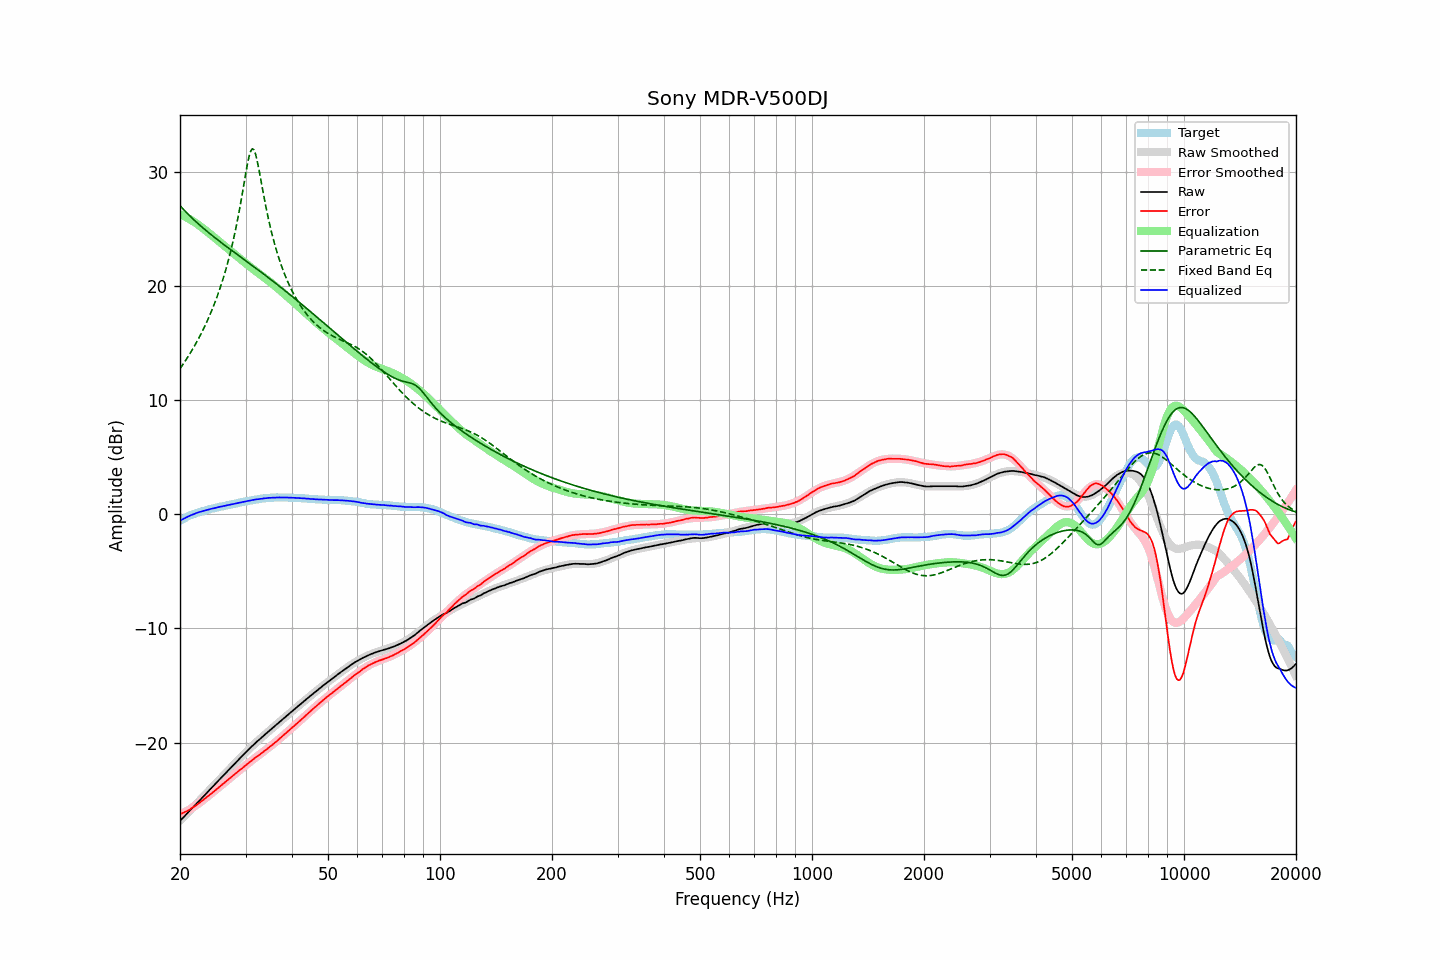

Data behind this chart, as committed beside it:
frequency, raw, error, smoothed, error_smoothed, equalization, parametric_eq, fixed_band_eq, equalized_raw, equalized_smoothed, target
20.00, -26.85, -26.27, -26.85, -26.30, 26.30, 27.04, 12.75, -0.55, -0.55, -0.58
20.20, -26.71, -26.22, -26.71, -26.23, 26.23, 26.88, 12.95, -0.48, -0.48, -0.49
20.40, -26.56, -26.15, -26.56, -26.16, 26.16, 26.73, 13.16, -0.40, -0.40, -0.41
20.61, -26.42, -26.08, -26.42, -26.09, 26.09, 26.58, 13.37, -0.34, -0.33, -0.34
20.81, -26.27, -26.02, -26.27, -26.01, 26.01, 26.44, 13.58, -0.26, -0.26, -0.25
21.02, -26.13, -25.96, -26.13, -25.93, 25.93, 26.29, 13.80, -0.20, -0.20, -0.17
21.23, -25.98, -25.87, -25.98, -25.85, 25.85, 26.15, 14.03, -0.13, -0.13, -0.11
21.44, -25.84, -25.79, -25.84, -25.77, 25.77, 26.02, 14.26, -0.07, -0.07, -0.05
21.66, -25.69, -25.69, -25.69, -25.68, 25.68, 25.88, 14.50, -0.01, -0.01, 0.00
21.87, -25.54, -25.59, -25.54, -25.59, 25.59, 25.75, 14.74, 0.05, 0.04, 0.05
22.09, -25.40, -25.50, -25.40, -25.49, 25.49, 25.62, 14.99, 0.09, 0.10, 0.10
22.31, -25.25, -25.40, -25.25, -25.40, 25.40, 25.49, 15.25, 0.15, 0.15, 0.15
22.54, -25.10, -25.29, -25.10, -25.29, 25.29, 25.36, 15.51, 0.19, 0.19, 0.19
22.76, -24.95, -25.18, -24.95, -25.19, 25.19, 25.24, 15.78, 0.24, 0.23, 0.23
22.99, -24.81, -25.07, -24.81, -25.08, 25.08, 25.12, 16.06, 0.27, 0.27, 0.26
23.22, -24.66, -24.96, -24.66, -24.97, 24.97, 25.00, 16.35, 0.31, 0.31, 0.30
23.45, -24.51, -24.85, -24.51, -24.86, 24.86, 24.88, 16.65, 0.35, 0.35, 0.34
23.69, -24.36, -24.74, -24.36, -24.75, 24.75, 24.76, 16.95, 0.38, 0.39, 0.38
23.92, -24.21, -24.63, -24.21, -24.63, 24.63, 24.65, 17.27, 0.42, 0.42, 0.42
24.16, -24.06, -24.53, -24.06, -24.52, 24.52, 24.53, 17.60, 0.46, 0.46, 0.47
24.40, -23.91, -24.41, -23.91, -24.41, 24.41, 24.42, 17.94, 0.50, 0.49, 0.50
24.65, -23.77, -24.29, -23.77, -24.29, 24.29, 24.31, 18.29, 0.52, 0.52, 0.52
24.89, -23.62, -24.17, -23.62, -24.18, 24.18, 24.20, 18.65, 0.56, 0.56, 0.55
25.14, -23.47, -24.06, -23.47, -24.06, 24.06, 24.09, 19.03, 0.59, 0.59, 0.59
25.39, -23.32, -23.94, -23.32, -23.95, 23.95, 23.98, 19.43, 0.63, 0.62, 0.62
25.65, -23.17, -23.83, -23.17, -23.83, 23.83, 23.87, 19.84, 0.66, 0.66, 0.66
25.91, -23.02, -23.70, -23.02, -23.71, 23.71, 23.76, 20.27, 0.69, 0.69, 0.68
26.16, -22.88, -23.59, -22.88, -23.59, 23.59, 23.66, 20.72, 0.72, 0.72, 0.71
26.43, -22.73, -23.48, -22.73, -23.48, 23.48, 23.55, 21.19, 0.74, 0.75, 0.75
26.69, -22.58, -23.36, -22.58, -23.36, 23.36, 23.44, 21.68, 0.78, 0.78, 0.78
26.96, -22.43, -23.24, -22.43, -23.24, 23.24, 23.34, 22.19, 0.81, 0.81, 0.81
27.23, -22.29, -23.13, -22.29, -23.12, 23.12, 23.23, 22.74, 0.83, 0.84, 0.84
27.50, -22.14, -23.01, -22.14, -23.01, 23.01, 23.13, 23.31, 0.87, 0.87, 0.87
27.77, -21.99, -22.88, -21.99, -22.89, 22.89, 23.03, 23.91, 0.90, 0.90, 0.89
28.05, -21.84, -22.77, -21.85, -22.78, 22.78, 22.92, 24.55, 0.94, 0.93, 0.93
28.33, -21.70, -22.65, -21.70, -22.66, 22.66, 22.82, 25.22, 0.96, 0.96, 0.95
28.62, -21.55, -22.53, -21.56, -22.54, 22.54, 22.71, 25.93, 0.99, 0.99, 0.98
28.90, -21.41, -22.43, -21.41, -22.43, 22.43, 22.61, 26.68, 1.02, 1.02, 1.02
29.19, -21.27, -22.31, -21.27, -22.31, 22.31, 22.51, 27.47, 1.04, 1.05, 1.04
29.48, -21.13, -22.22, -21.12, -22.20, 22.20, 22.40, 28.28, 1.07, 1.08, 1.09
29.78, -20.99, -22.09, -20.98, -22.09, 22.09, 22.30, 29.11, 1.09, 1.10, 1.10
30.08, -20.84, -21.97, -20.84, -21.97, 21.97, 22.20, 29.93, 1.13, 1.13, 1.13
30.38, -20.70, -21.86, -20.70, -21.86, 21.86, 22.09, 30.70, 1.16, 1.16, 1.16
30.68, -20.56, -21.75, -20.57, -21.75, 21.75, 21.99, 31.36, 1.19, 1.19, 1.19
30.99, -20.42, -21.63, -20.43, -21.64, 21.64, 21.89, 31.82, 1.22, 1.21, 1.21
31.30, -20.29, -21.52, -20.30, -21.54, 21.54, 21.78, 32.02, 1.24, 1.24, 1.23
31.61, -20.16, -21.42, -20.17, -21.43, 21.43, 21.68, 31.92, 1.27, 1.26, 1.26
31.93, -20.03, -21.31, -20.03, -21.32, 21.32, 21.57, 31.55, 1.29, 1.29, 1.28
32.24, -19.90, -21.20, -19.90, -21.21, 21.21, 21.47, 30.97, 1.31, 1.31, 1.30
32.57, -19.78, -21.11, -19.78, -21.11, 21.11, 21.36, 30.27, 1.32, 1.33, 1.33
32.89, -19.65, -21.00, -19.65, -21.00, 21.00, 21.26, 29.51, 1.35, 1.35, 1.35
33.22, -19.53, -20.90, -19.53, -20.89, 20.89, 21.15, 28.73, 1.36, 1.37, 1.37
33.55, -19.40, -20.79, -19.40, -20.79, 20.79, 21.05, 27.97, 1.39, 1.39, 1.39
33.89, -19.28, -20.68, -19.28, -20.68, 20.68, 20.94, 27.24, 1.40, 1.40, 1.40
34.23, -19.16, -20.58, -19.16, -20.57, 20.57, 20.83, 26.54, 1.41, 1.42, 1.42
34.57, -19.03, -20.46, -19.03, -20.46, 20.46, 20.72, 25.88, 1.43, 1.43, 1.43
34.92, -18.91, -20.35, -18.91, -20.35, 20.35, 20.62, 25.25, 1.44, 1.44, 1.44
35.27, -18.79, -20.25, -18.79, -20.24, 20.24, 20.51, 24.67, 1.45, 1.45, 1.46
35.62, -18.67, -20.12, -18.67, -20.13, 20.13, 20.40, 24.12, 1.46, 1.46, 1.45
35.97, -18.55, -20.01, -18.55, -20.01, 20.01, 20.29, 23.60, 1.46, 1.47, 1.46
... 635 more rows
